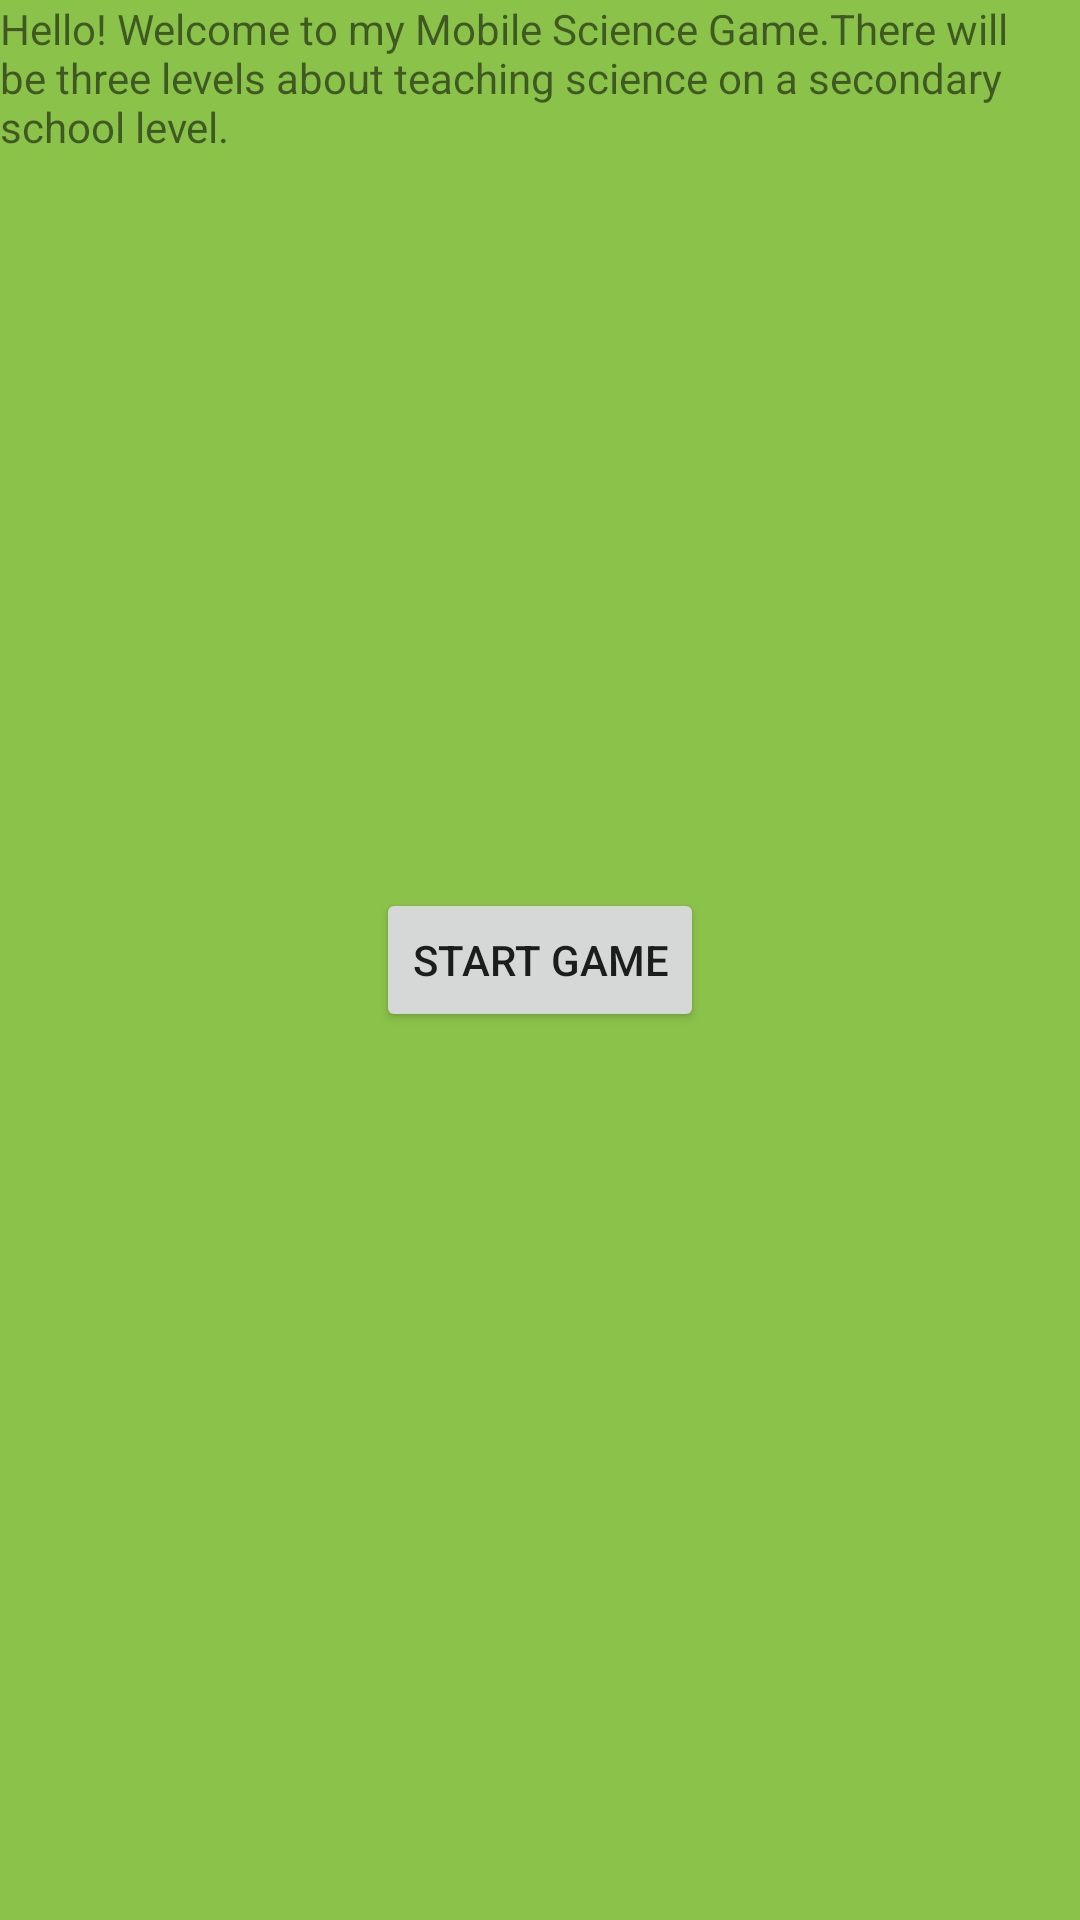

Android layout source for this screen:
<!-- AndroidManifest.xml: application theme Theme.MyMobileGame -->
<!-- res/layout/fragment_first_blank.xml -->
<?xml version="1.0" encoding="utf-8"?>
<androidx.constraintlayout.widget.ConstraintLayout xmlns:android="http://schemas.android.com/apk/res/android"
    xmlns:app="http://schemas.android.com/apk/res-auto"
    xmlns:tools="http://schemas.android.com/tools"
    android:id="@+id/frameLayout"
    android:layout_width="match_parent"
    android:layout_height="match_parent"
    android:background="#8BC34A"
    tools:context=".FirstBlankFragment">

    <Button
        android:id="@+id/nextButton"
        android:layout_width="wrap_content"
        android:layout_height="wrap_content"
        android:text="Start Game"
        app:layout_constraintBottom_toBottomOf="parent"
        app:layout_constraintEnd_toEndOf="parent"
        app:layout_constraintHorizontal_bias="0.5"
        app:layout_constraintStart_toStartOf="parent"
        app:layout_constraintTop_toTopOf="parent"
        app:layout_constraintVertical_bias="0.5" />

    <TextView
        android:id="@+id/textView1"
        android:layout_width="wrap_content"
        android:layout_height="wrap_content"
        android:text="Hello! Welcome to my Mobile Science Game.There will be three levels about teaching science on a secondary school level."
        app:layout_constraintEnd_toEndOf="parent"
        app:layout_constraintHorizontal_bias="0.5"
        app:layout_constraintStart_toStartOf="parent"
        app:layout_constraintTop_toTopOf="parent" />

</androidx.constraintlayout.widget.ConstraintLayout>
<!-- resources referenced by this layout -->
<resources>
  <style name="Theme.MyMobileGame" parent="Theme.MaterialComponents.DayNight.DarkActionBar">
          
          <item name="colorPrimary">@color/purple_500</item>
          <item name="colorPrimaryVariant">@color/purple_700</item>
          <item name="colorOnPrimary">@color/white</item>
          
          <item name="colorSecondary">@color/teal_200</item>
          <item name="colorSecondaryVariant">@color/teal_700</item>
          <item name="colorOnSecondary">@color/black</item>
          
          <item name="android:statusBarColor">?attr/colorPrimaryVariant</item>
          
      </style>
  <!-- not gathered from this repository: default colours our renderer supplied (Android Studio template values) -->
  <color name="purple_500">#FF6200EE</color>
  <color name="purple_700">#FF3700B3</color>
  <color name="teal_200">#FF03DAC5</color>
  <color name="teal_700">#FF018786</color>
  <color name="black">#FF000000</color>
  <color name="white">#FFFFFFFF</color>
</resources>
